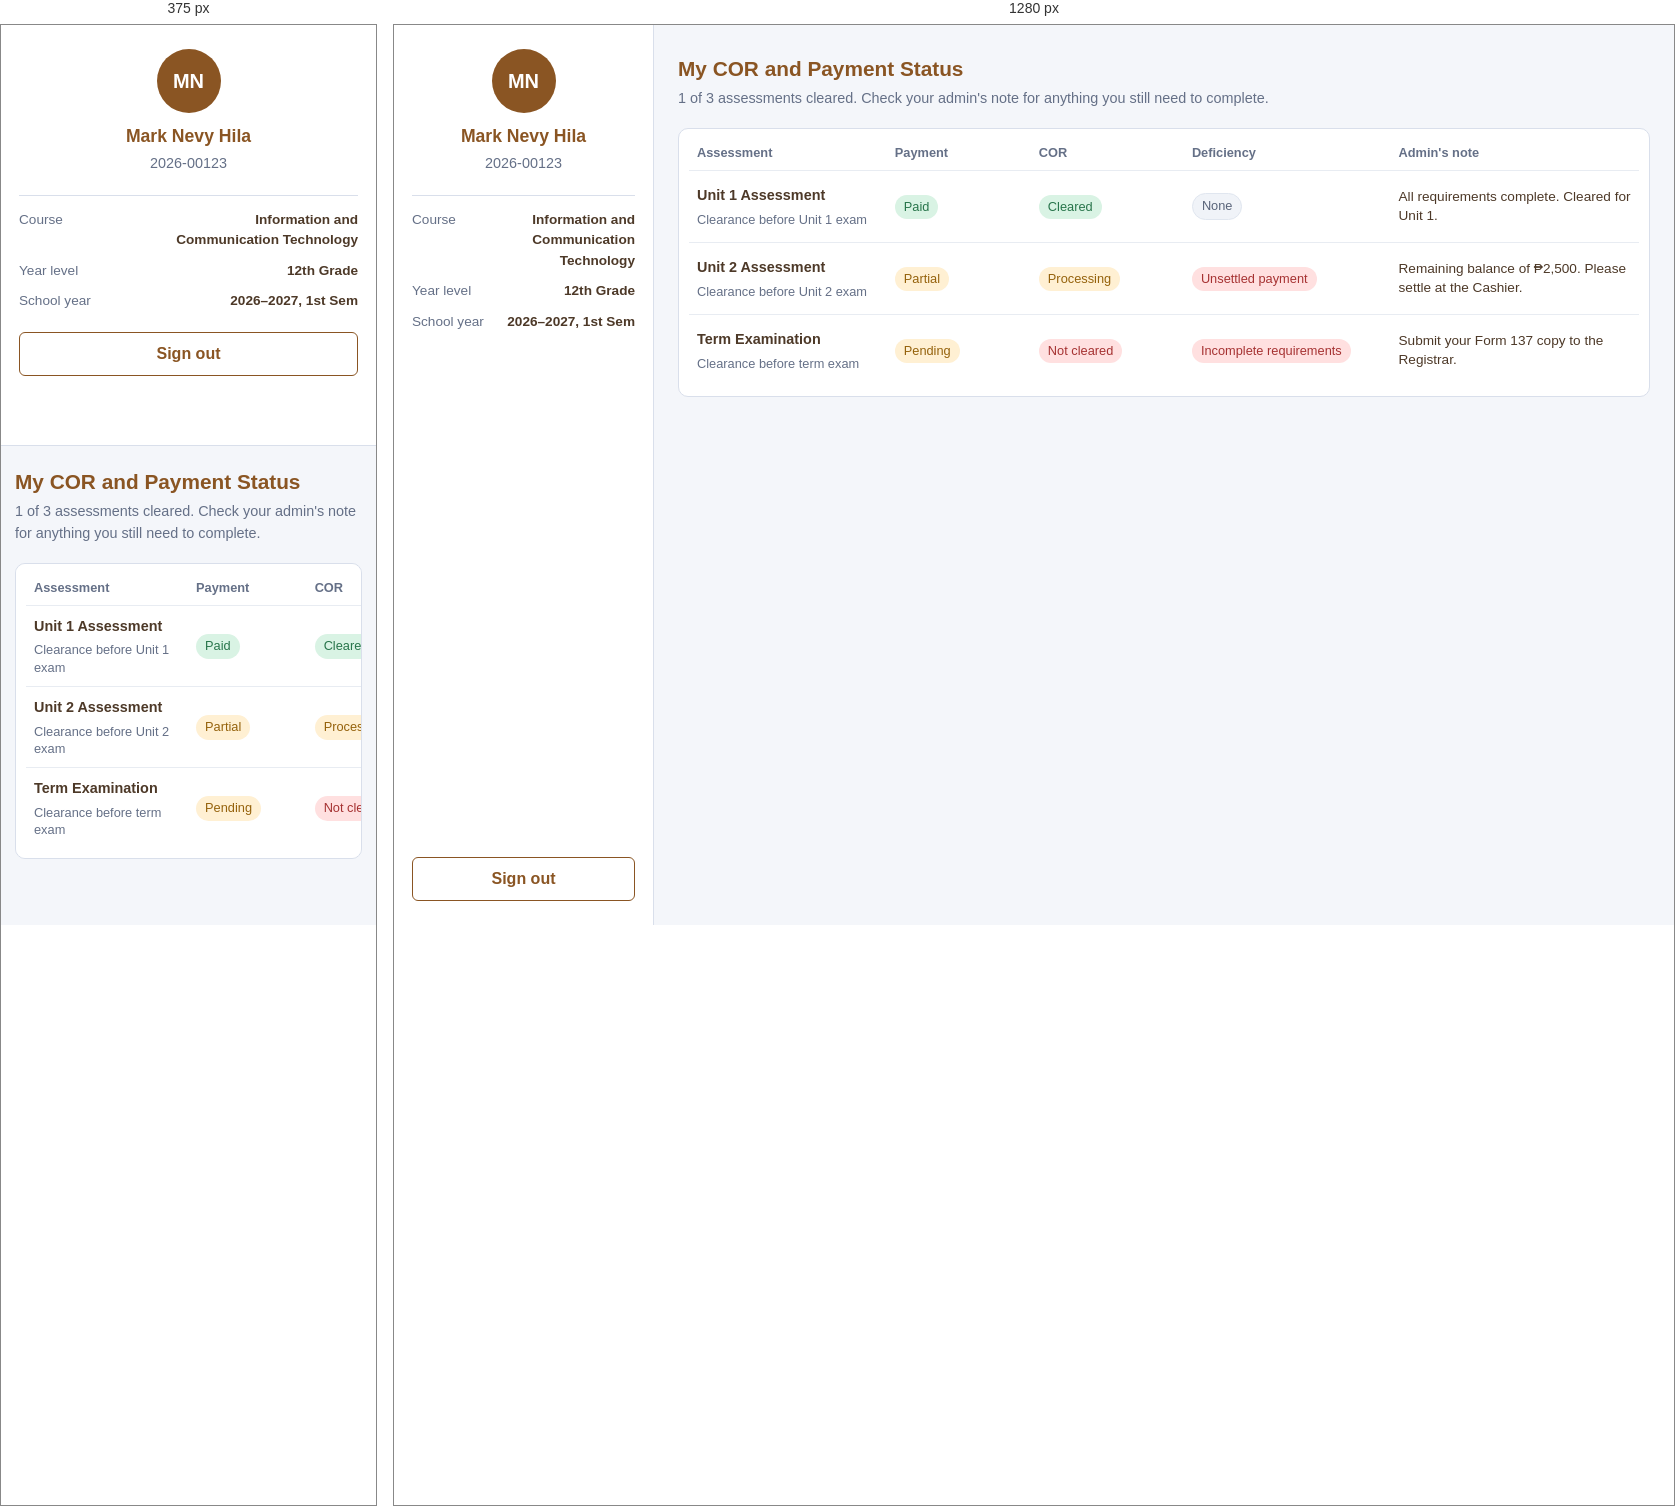
Rendered at 375 px and 1280 px, left to right.

<!-- file: static-html2.html -->
<!DOCTYPE html>
<html lang="en">
<head>
  <meta charset="UTF-8">
  <meta name="viewport" content="width=device-width, initial-scale=1.0">
  <title>SAPC | Student COR and Payment Status</title>
  <link rel="stylesheet" href="static-css2.css">
</head>
<body>
  <aside class="sidebar">
    <div class="profile">
      <div class="avatar">MN</div>
      <h2>Mark Nevy Hila</h2>
      <p class="student-id">2026-00123</p>
    </div>

    <div class="student-info">
      <div class="info-row">
        <span>Course</span>
        <strong>Information and<br>Communication Technology</strong>
      </div>
      <div class="info-row">
        <span>Year level</span>
        <strong>12th Grade</strong>
      </div>
      <div class="info-row">
        <span>School year</span>
        <strong>2026–2027, 1st Sem</strong>
      </div>
    </div>

    <button class="sign-out" type="button">Sign out</button>
  </aside>

  <main class="main">
    <header class="page-header">
      <h1>My COR and Payment Status</h1>
      <p>1 of 3 assessments cleared. Check your admin's note for anything you still need to complete.</p>
    </header>

    <section class="status-card" aria-label="COR and payment status">
      <div class="table-head">
        <span>Assessment</span>
        <span>Payment</span>
        <span>COR</span>
        <span>Deficiency</span>
        <span>Admin's note</span>
      </div>

      <article class="assessment-row">
        <div class="assessment">
          <strong>Unit 1 Assessment</strong>
          <small>Clearance before Unit 1 exam</small>
        </div>
        <div><span class="pill paid">Paid</span></div>
        <div><span class="pill cleared">Cleared</span></div>
        <div><span class="pill neutral">None</span></div>
        <p class="note">All requirements complete. Cleared for Unit 1.</p>
      </article>

      <article class="assessment-row">
        <div class="assessment">
          <strong>Unit 2 Assessment</strong>
          <small>Clearance before Unit 2 exam</small>
        </div>
        <div><span class="pill partial">Partial</span></div>
        <div><span class="pill processing">Processing</span></div>
        <div><span class="pill danger">Unsettled payment</span></div>
        <p class="note">Remaining balance of ₱2,500. Please settle at the Cashier.</p>
      </article>

      <article class="assessment-row">
        <div class="assessment">
          <strong>Term Examination</strong>
          <small>Clearance before term exam</small>
        </div>
        <div><span class="pill pending">Pending</span></div>
        <div><span class="pill not-cleared">Not cleared</span></div>
        <div><span class="pill danger">Incomplete requirements</span></div>
        <p class="note">Submit your Form 137 copy to the Registrar.</p>
      </article>
    </section>
  </main>
</body>
</html>


/* @media block from static-css2.css */
@media (max-width: 760px) {
  body {
    grid-template-columns: 1fr;
  }

  .sidebar {
    border-right: 0;
    border-bottom: 1px solid var(--line);
  }

  .sign-out {
    margin-top: 0;
  }

  .main {
    padding: 20px 14px;
  }
}